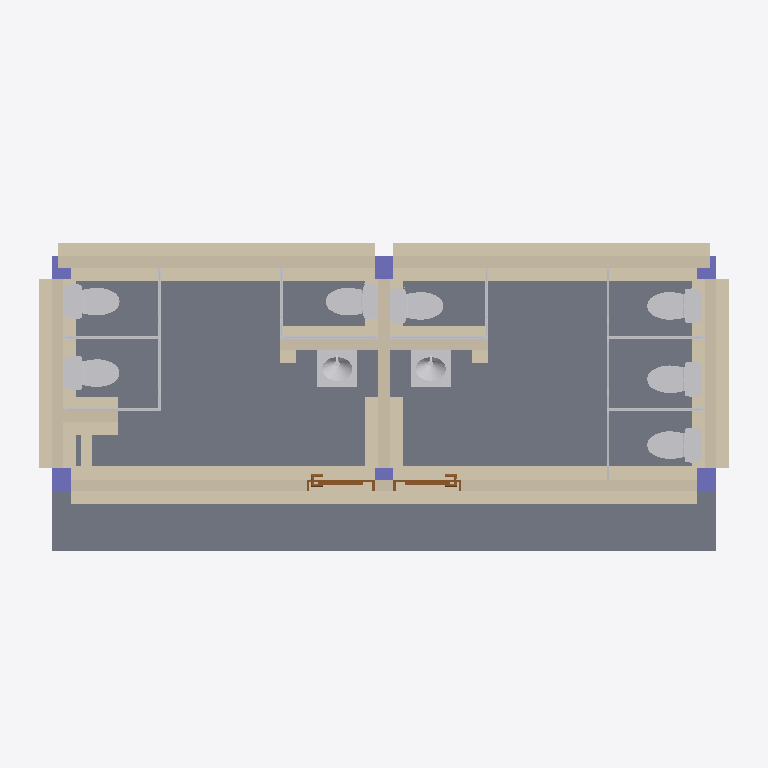
Plan cut of the same IFC building model at storey 'NPT' (level 0.00 m, cut at 1.40 m), seen from above with north up, elements coloured by IFC class: 23 other elements (light grey), 21 walls (beige), 6 columns (violet), 5 slabs (grey), 2 doors (brown). Cut surfaces are drawn darker.
Extent 9.4 m × 4.4 m × 4.4 m (x, y, z). Storeys (3): ZAPATAS at -0.85 m; NPT at 0.00 m; COBERTURA at 2.60 m. Elements (105): 31 IfcWallStandardCase, 17 IfcBuildingElementProxy, 14 IfcFurnishingElement, 11 IfcSlab, 9 IfcFlowTerminal, 7 IfcBeam, 6 IfcColumn, 4 IfcCurtainWall, 4 IfcWall, 2 IfcDoor.

HEADER;
FILE_DESCRIPTION(('ViewDefinition [CoordinationView_V2.0]'),'2;1');
FILE_NAME('0001','2024-04-19T23:39:15-05:00',(''),(''),'ODA SDAI 22.12','23.0.11.19 - Exporter 23.0.11.19 - IU alternativa 23.0.11.19','');
FILE_SCHEMA(('IFC2X3'));
ENDSEC;
DATA;
#99=IFCPROJECT('3CfG6GvxnEC99WhMssnZk7',#20,'0001',$,$,'CONSTRUCCION SS.HH DE LA I.E INICIAL N°50579 DE CHEQUEREC DE MARAS','Estado de proyecto',(#92,#97),#89);
#115=IFCSITE('3CfG6GvxnEC99WhMssnZk5',#20,'Default',$,$,#114,$,$,.ELEMENT.,$,$,$,$,$);
#101=IFCBUILDING('3CfG6GvxnEC99WhMssnZk6',#20,'',$,$,#16,$,'',.ELEMENT.,$,$,$);
#105=IFCBUILDINGSTOREY('2tUvQ$OUz3HAbdDld_UzBN',#20,'ZAPATAS',$,'Nivel:Extremo inicial 8 mm',#104,$,'ZAPATAS',.ELEMENT.,-0.8500000000000001);
#108=IFCBUILDINGSTOREY('3Aw$FV5MbAufEo59pkoNgA',#20,'NPT',$,'Nivel:Extremo inicial 8 mm',#107,$,'NPT',.ELEMENT.,0.0);
#112=IFCBUILDINGSTOREY('1WX0rX2UzBCg$355xXXclE',#20,'COBERTURA',$,'Nivel:Extremo inicial 8 mm',#111,$,'COBERTURA',.ELEMENT.,2.6);
#404=IFCSLAB('3RdZjZeFb1hBk4sZdOH$RI',#20,'Suelo:losa de concreto fc=175kg/cm2 e=20 sobre cama de piedra:667323:2',$,'Suelo:losa de concreto fc=175kg/cm2 e=20 sobre cama de piedra',#402,#401,'667323',.FLOOR.);
#403=IFCSLAB('35PbDp885BqxVLezMaasmx',#20,'Suelo:losa de concreto fc=175kg/cm2 e=20 sobre cama de piedra:667323',$,'Suelo:losa de concreto fc=175kg/cm2 e=20 sobre cama de piedra',#347,#378,'667323',.FLOOR.);
#32105=IFCSLAB('2nW7JTbfzAZuPf$b84ekFO',#20,'Suelo:losa de concreto fc=175kg/cm2 e=20 sobre cama de piedra:883755',$,'Suelo:losa de concreto fc=175kg/cm2 e=20 sobre cama de piedra',#32094,#32104,'883755',.FLOOR.);
#31137=IFCWALLSTANDARDCASE('0q4OwUKaX6QAF0IqICrz12',#20,'Muro básico:CIMIENTO CORRIDO C°CICLOPEO E=50cm fc=140kg/cm2:855450',$,'Muro básico:CIMIENTO CORRIDO C°CICLOPEO E=50cm fc=140kg/cm2',#31124,#31136,'855450');
#30989=IFCWALLSTANDARDCASE('0q4OwUKaX6QAF0IqICrzTe',#20,'Muro básico:CIMIENTO CORRIDO C°CICLOPEO E=50cm fc=140kg/cm2:854704',$,'Muro básico:CIMIENTO CORRIDO C°CICLOPEO E=50cm fc=140kg/cm2',#30976,#30988,'854704');
#30621=IFCWALLSTANDARDCASE('1l$e9GDqjA2PhLweAYRJNa',#20,'Muro básico:CIMIENTO CORRIDO C°CICLOPEO E=50cm fc=140kg/cm2:851144',$,'Muro básico:CIMIENTO CORRIDO C°CICLOPEO E=50cm fc=140kg/cm2',#30609,#30620,'851144');
#30690=IFCWALLSTANDARDCASE('1l$e9GDqjA2PhLweAYRJTV',#20,'Muro básico:CIMIENTO CORRIDO C°CICLOPEO E=50cm fc=140kg/cm2:851571',$,'Muro básico:CIMIENTO CORRIDO C°CICLOPEO E=50cm fc=140kg/cm2',#30678,#30689,'851571');
#38775=IFCWALLSTANDARDCASE('2sxRBKPWb6aPUP0NoQmPCp',#20,'Muro básico:CIMIENTO CORRIDO C°CICLOPEO E=50cm fc=140kg/cm2:886793',$,'Muro básico:CIMIENTO CORRIDO C°CICLOPEO E=50cm fc=140kg/cm2',#38763,#38774,'886793');
#38844=IFCWALLSTANDARDCASE('2sxRBKPWb6aPUP0NoQmPE3',#20,'Muro básico:CIMIENTO CORRIDO C°CICLOPEO E=50cm fc=140kg/cm2:886969',$,'Muro básico:CIMIENTO CORRIDO C°CICLOPEO E=50cm fc=140kg/cm2',#38832,#38843,'886969');
#30667=IFCWALLSTANDARDCASE('1l$e9GDqjA2PhLweAYRJNW',#20,'Muro básico:MURO LADRILLO E=15cm C/TARRAJEO AMBAS CARAS:851148',$,'Muro básico:MURO LADRILLO E=15cm C/TARRAJEO AMBAS CARAS',#30655,#30666,'851148');
#30736=IFCWALLSTANDARDCASE('1l$e9GDqjA2PhLweAYRJTR',#20,'Muro básico:MURO LADRILLO E=15cm C/TARRAJEO AMBAS CARAS:851575',$,'Muro básico:MURO LADRILLO E=15cm C/TARRAJEO AMBAS CARAS',#30724,#30735,'851575');
#31114=IFCWALL('0q4OwUKaX6QAF0IqICrzTi',#20,'Muro básico:MURO LADRILLO E=15cm C/TARRAJEO AMBAS CARAS:854708',$,'Muro básico:MURO LADRILLO E=15cm C/TARRAJEO AMBAS CARAS',#31030,#31113,'854708');
#31262=IFCWALL('0q4OwUKaX6QAF0IqICrz16',#20,'Muro básico:MURO LADRILLO E=15cm C/TARRAJEO AMBAS CARAS:855454',$,'Muro básico:MURO LADRILLO E=15cm C/TARRAJEO AMBAS CARAS',#31178,#31261,'855454');
#39851=IFCWALLSTANDARDCASE('27VCMS_FL7kfenDe8AYysC',#20,'Muro básico:CIMIENTO CORRIDO C°CICLOPEO E=50cm fc=140kg/cm2:889501',$,'Muro básico:CIMIENTO CORRIDO C°CICLOPEO E=50cm fc=140kg/cm2',#39839,#39850,'889501');
#32135=IFCSLAB('2nW7JTbfzAZuPf$b84ek9H',#20,'Suelo:Piso Ceramico Sobre Mesa de Baño - 1.5 cm:884130',$,'Suelo:Piso Ceramico Sobre Mesa de Baño - 1.5 cm',#32118,#32134,'884130',.FLOOR.);
#36260=IFCSLAB('2nW7JTbfzAZuPf$b84eXwc',#20,'Suelo:Piso Ceramico Sobre Mesa de Baño - 1.5 cm:885077',$,'Suelo:Piso Ceramico Sobre Mesa de Baño - 1.5 cm',#36243,#36259,'885077',.FLOOR.);
#39897=IFCWALLSTANDARDCASE('27VCMS_FL7kfenDe8AYysm',#20,'Muro básico:MURO LADRILLO E=15cm C/TARRAJEO AMBAS CARAS:889505',$,'Muro básico:MURO LADRILLO E=15cm C/TARRAJEO AMBAS CARAS',#39885,#39896,'889505');
#38821=IFCWALLSTANDARDCASE('2sxRBKPWb6aPUP0NoQmPCt',#20,'Muro básico:MURO LADRILLO E=15cm C/TARRAJEO AMBAS CARAS:886797',$,'Muro básico:MURO LADRILLO E=15cm C/TARRAJEO AMBAS CARAS',#38809,#38820,'886797');
#38890=IFCWALLSTANDARDCASE('2sxRBKPWb6aPUP0NoQmPE7',#20,'Muro básico:MURO LADRILLO E=15cm C/TARRAJEO AMBAS CARAS:886973',$,'Muro básico:MURO LADRILLO E=15cm C/TARRAJEO AMBAS CARAS',#38878,#38889,'886973');
#36166=IFCFLOWTERMINAL('2nW7JTbfzAZuPf$b84ek3E',#20,'Lavatory - Oval:Lavatorio:884541',$,'Lavatory - Oval:Lavatorio',#36165,#36162,'884541');
#38507=IFCFLOWTERMINAL('2nW7JTbfzAZuPf$b84eXwJ',#20,'Lavatory - Oval:Lavatorio:885088',$,'Lavatory - Oval:Lavatorio',#38506,#38503,'885088');
#13922=IFCFLOWTERMINAL('1vy$gLUD18YP7QgsVkn2eY',#20,'American Standard - Champion 4 Right Height Elongated Toilet - 2002.014:Inodoro Tanque Bajo de Color:846387',$,'American Standard - Champion 4 Right Height Elongated Toilet - 2002.014:Inodoro Tanque Bajo de Color',#13921,#13918,'846387');
#30579=IFCFLOWTERMINAL('1uOF4IYYb3S8l0vTBfU8$i',#20,'American Standard - Champion 4 Right Height Elongated Toilet - 2002.014:Inodoro Tanque Bajo de Color:850507',$,'American Standard - Champion 4 Right Height Elongated Toilet - 2002.014:Inodoro Tanque Bajo de Color',#30578,#30575,'850507');
#28171=IFCFLOWTERMINAL('2MVBnfMj98EBdKQLdQNxmv',#20,'American Standard - Champion 4 Right Height Elongated Toilet - 2002.014:Inodoro Tanque Bajo de Color:847237',$,'American Standard - Champion 4 Right Height Elongated Toilet - 2002.014:Inodoro Tanque Bajo de Color',#28170,#28167,'847237');
#30498=IFCFLOWTERMINAL('1TfmpaPyvEKhsgl5X_f5kR',#20,'American Standard - Champion 4 Right Height Elongated Toilet - 2002.014:Inodoro Tanque Bajo de Color:850318',$,'American Standard - Champion 4 Right Height Elongated Toilet - 2002.014:Inodoro Tanque Bajo de Color',#30497,#30494,'850318');
#28207=IFCFLOWTERMINAL('2MVBnfMj98EBdKQLdQNw6J',#20,'American Standard - Champion 4 Right Height Elongated Toilet - 2002.014:Inodoro Tanque Bajo de Color:847919',$,'American Standard - Champion 4 Right Height Elongated Toilet - 2002.014:Inodoro Tanque Bajo de Color',#28206,#28203,'847919');
#38917=IFCFLOWTERMINAL('2sxRBKPWb6aPUP0NoQmPAo',#20,'American Standard - Champion 4 Right Height Elongated Toilet - 2002.014:Inodoro Tanque Bajo de Color:887176',$,'American Standard - Champion 4 Right Height Elongated Toilet - 2002.014:Inodoro Tanque Bajo de Color',#38916,#38913,'887176');
#38905=IFCFLOWTERMINAL('2sxRBKPWb6aPUP0NoQmP8W',#20,'American Standard - Champion 4 Right Height Elongated Toilet - 2002.014:Inodoro Tanque Bajo de Color:887066',$,'American Standard - Champion 4 Right Height Elongated Toilet - 2002.014:Inodoro Tanque Bajo de Color',#38904,#38901,'887066');
#28569=IFCWALLSTANDARDCASE('0wENsM$jDDaAkrDG6XlU0x',#20,'Muro básico:MURO LADRILLO E=15cm C/TARRAJEO AMBAS CARAS:849553',$,'Muro básico:MURO LADRILLO E=15cm C/TARRAJEO AMBAS CARAS',#28557,#28568,'849553');
#30461=IFCWALLSTANDARDCASE('0wENsM$jDDaAkrDG6XlUwH',#20,'Muro básico:MURO LADRILLO E=15cm C/TARRAJEO AMBAS CARAS:849979',$,'Muro básico:MURO LADRILLO E=15cm C/TARRAJEO AMBAS CARAS',#30449,#30460,'849979');
#28494=IFCWALLSTANDARDCASE('0wENsM$jDDaAkrDG6XlU0b',#20,'Muro básico:CIMIENTO CORRIDO C°CICLOPEO E=50cm fc=140kg/cm2:849551',$,'Muro básico:CIMIENTO CORRIDO C°CICLOPEO E=50cm fc=140kg/cm2',#28478,#28493,'849551');
#30415=IFCWALLSTANDARDCASE('0wENsM$jDDaAkrDG6XlUwJ',#20,'Muro básico:CIMIENTO CORRIDO C°CICLOPEO E=50cm fc=140kg/cm2:849977',$,'Muro básico:CIMIENTO CORRIDO C°CICLOPEO E=50cm fc=140kg/cm2',#30403,#30414,'849977');
#30518=IFCWALLSTANDARDCASE('1uOF4IYYb3S8l0vTBfU8_H',#20,'Muro básico:CIMIENTO CORRIDO C°CICLOPEO E=50cm fc=140kg/cm2:850486',$,'Muro básico:CIMIENTO CORRIDO C°CICLOPEO E=50cm fc=140kg/cm2',#30506,#30517,'850486');
#30564=IFCWALLSTANDARDCASE('1uOF4IYYb3S8l0vTBfU8_V',#20,'Muro básico:MURO LADRILLO E=15cm C/TARRAJEO AMBAS CARAS:850488',$,'Muro básico:MURO LADRILLO E=15cm C/TARRAJEO AMBAS CARAS',#30552,#30563,'850488');
#36233=IFCWALLSTANDARDCASE('2nW7JTbfzAZuPf$b84eXzd',#20,'Muro básico:MURO LADRILLO E=15cm C/TARRAJEO AMBAS CARAS:884884',$,'Muro básico:MURO LADRILLO E=15cm C/TARRAJEO AMBAS CARAS',#36221,#36232,'884884');
#28253=IFCCOLUMN('0wENsM$jDDaAkrDG6XlU97',#20,'M_Hormigón-Rectangular-Pilar:COLUMNA 250 x 300mm:849133',$,'M_Hormigón-Rectangular-Pilar:COLUMNA 250 x 300mm',#28252,#28250,'849133');
#28301=IFCCOLUMN('0wENsM$jDDaAkrDG6XlU9R',#20,'M_Hormigón-Rectangular-Pilar:COLUMNA 250 x 300mm:849137',$,'M_Hormigón-Rectangular-Pilar:COLUMNA 250 x 300mm',#28300,#28298,'849137');
#254=IFCCOLUMN('3IBxFUwV1AvuZeKyg7PPMD',#20,'M_Hormigón-Rectangular-Pilar:COLUMNA 250 x 300mm:665691',$,'M_Hormigón-Rectangular-Pilar:COLUMNA 250 x 300mm',#253,#251,'665691');
#33940=IFCDOOR('2nW7JTbfzAZuPf$b84ek83',#20,'Puerta de 1 hoja Tablero Renbajado :90 x 230 cm:884208',$,'Puerta de 1 hoja Tablero Renbajado :90 x 230 cm',#40392,#33936,'884208',2.2999999999980445,0.9000000000000034);
#30371=IFCDOOR('0wENsM$jDDaAkrDG6XlU1u',#20,'Puerta de 1 hoja Tablero Renbajado :90 x 230 cm:849618',$,'Puerta de 1 hoja Tablero Renbajado :90 x 230 cm',#40377,#30367,'849618',2.2999999999980445,0.9000000000000034);
#14525=IFCFURNISHINGELEMENT('1vy$gLUD18YP7QgsVkn2f5',#20,'SANITARIOS -  SEPARADORES DE BAÑO  0.25x1.30 MELAMINA:Modulo de Baños 200x150x36 cm:846420',$,'SANITARIOS -  SEPARADORES DE BAÑO  0.25x1.30 MELAMINA:Modulo de Baños 200x150x36 cm',#14524,#14521,'846420');
#15094=IFCFURNISHINGELEMENT('1vy$gLUD18YP7QgsVkn2pA',#20,'SANITARIOS -  SEPARADORES DE BAÑO  0.25x1.30 MELAMINA:Modulo de Baños 200x150x36 cm:847067',$,'SANITARIOS -  SEPARADORES DE BAÑO  0.25x1.30 MELAMINA:Modulo de Baños 200x150x36 cm',#15093,#15090,'847067');
#30397=IFCFURNISHINGELEMENT('0wENsM$jDDaAkrDG6XlUwF',#20,'SANITARIOS -  SEPARADORES DE BAÑO  0.25x1.30 MELAMINA:Modulo de Baños 200x150x36 cm:849957',$,'SANITARIOS -  SEPARADORES DE BAÑO  0.25x1.30 MELAMINA:Modulo de Baños 200x150x36 cm',#30396,#30393,'849957');
#28197=IFCFURNISHINGELEMENT('2MVBnfMj98EBdKQLdQNxmx',#20,'SANITARIOS -  SEPARADORES DE BAÑO  0.25x1.30 MELAMINA:Modulo de Baños 200x150x36 cm:847239',$,'SANITARIOS -  SEPARADORES DE BAÑO  0.25x1.30 MELAMINA:Modulo de Baños 200x150x36 cm',#28196,#28193,'847239');
#28231=IFCFURNISHINGELEMENT('2MVBnfMj98EBdKQLdQNw7d',#20,'SANITARIOS -  SEPARADORES DE BAÑO  0.25x1.30 MELAMINA:Modulo de Baños 200x150x36 cm:847963',$,'SANITARIOS -  SEPARADORES DE BAÑO  0.25x1.30 MELAMINA:Modulo de Baños 200x150x36 cm',#28230,#28227,'847963');
#30603=IFCFURNISHINGELEMENT('1uOF4IYYb3S8l0vTBfU8$g',#20,'SANITARIOS -  SEPARADORES DE BAÑO  0.25x1.30 MELAMINA:Modulo de Baños 200x150x36 cm:850509',$,'SANITARIOS -  SEPARADORES DE BAÑO  0.25x1.30 MELAMINA:Modulo de Baños 200x150x36 cm',#30602,#30599,'850509');
#202=IFCCOLUMN('3IBxFUwV1AvuZeKyg7PPhb',#20,'M_Hormigón-Rectangular-Pilar:COLUMNA 250 x 300mm:665395',$,'M_Hormigón-Rectangular-Pilar:COLUMNA 250 x 300mm',#201,#198,'665395');
#337=IFCCOLUMN('3IBxFUwV1AvuZeKyg7PPMw',#20,'M_Hormigón-Rectangular-Pilar:COLUMNA 250 x 300mm:665708',$,'M_Hormigón-Rectangular-Pilar:COLUMNA 250 x 300mm',#336,#333,'665708');
#28467=IFCCOLUMN('0wENsM$jDDaAkrDG6XlU9H',#20,'M_Hormigón-Rectangular-Pilar:COLUMNA 250 x 300mm:849147',$,'M_Hormigón-Rectangular-Pilar:COLUMNA 250 x 300mm',#28466,#28463,'849147');
#30593=IFCFURNISHINGELEMENT('1uOF4IYYb3S8l0vTBfU8$h',#20,'Puerta para baño de Malamina Marco de Aluminio:Puerta para baño de Malamina Marco de Aluminio:850508',$,'Puerta para baño de Malamina Marco de Aluminio:Puerta para baño de Malamina Marco de Aluminio',#30592,#30589,'850508');
#14159=IFCFURNISHINGELEMENT('1vy$gLUD18YP7QgsVkn2f2',#20,'Puerta para baño de Malamina Marco de Aluminio:Puerta para baño de Malamina Marco de Aluminio:846419',$,'Puerta para baño de Malamina Marco de Aluminio:Puerta para baño de Malamina Marco de Aluminio',#14158,#14155,'846419');
#14738=IFCFURNISHINGELEMENT('1vy$gLUD18YP7QgsVkn2pB',#20,'Puerta para baño de Malamina Marco de Aluminio:Puerta para baño de Malamina Marco de Aluminio:847066',$,'Puerta para baño de Malamina Marco de Aluminio:Puerta para baño de Malamina Marco de Aluminio',#14737,#14734,'847066');
#30387=IFCFURNISHINGELEMENT('0wENsM$jDDaAkrDG6XlUwE',#20,'Puerta para baño de Malamina Marco de Aluminio:Puerta para baño de Malamina Marco de Aluminio:849956',$,'Puerta para baño de Malamina Marco de Aluminio:Puerta para baño de Malamina Marco de Aluminio',#30386,#30383,'849956');
#30488=IFCFURNISHINGELEMENT('1TfmpaPyvEKhsgl5X_f5hj',#20,'SANITARIOS -  SEPARADORES DE BAÑO  0.25x1.30 MELAMINA:Modulo de Baños 200x150x36 cm:850168',$,'SANITARIOS -  SEPARADORES DE BAÑO  0.25x1.30 MELAMINA:Modulo de Baños 200x150x36 cm',#30487,#30484,'850168');
#28221=IFCFURNISHINGELEMENT('2MVBnfMj98EBdKQLdQNw6C',#20,'Puerta para baño de Malamina Marco de Aluminio:Puerta para baño de Malamina Marco de Aluminio:847920',$,'Puerta para baño de Malamina Marco de Aluminio:Puerta para baño de Malamina Marco de Aluminio',#28220,#28217,'847920');
#28187=IFCFURNISHINGELEMENT('2MVBnfMj98EBdKQLdQNxmw',#20,'Puerta para baño de Malamina Marco de Aluminio:Puerta para baño de Malamina Marco de Aluminio:847238',$,'Puerta para baño de Malamina Marco de Aluminio:Puerta para baño de Malamina Marco de Aluminio',#28186,#28183,'847238');
#30478=IFCFURNISHINGELEMENT('1TfmpaPyvEKhsgl5X_f5hY',#20,'Puerta para baño de Malamina Marco de Aluminio:Puerta para baño de Malamina Marco de Aluminio:850167',$,'Puerta para baño de Malamina Marco de Aluminio:Puerta para baño de Malamina Marco de Aluminio',#30477,#30474,'850167');
ENDSEC;